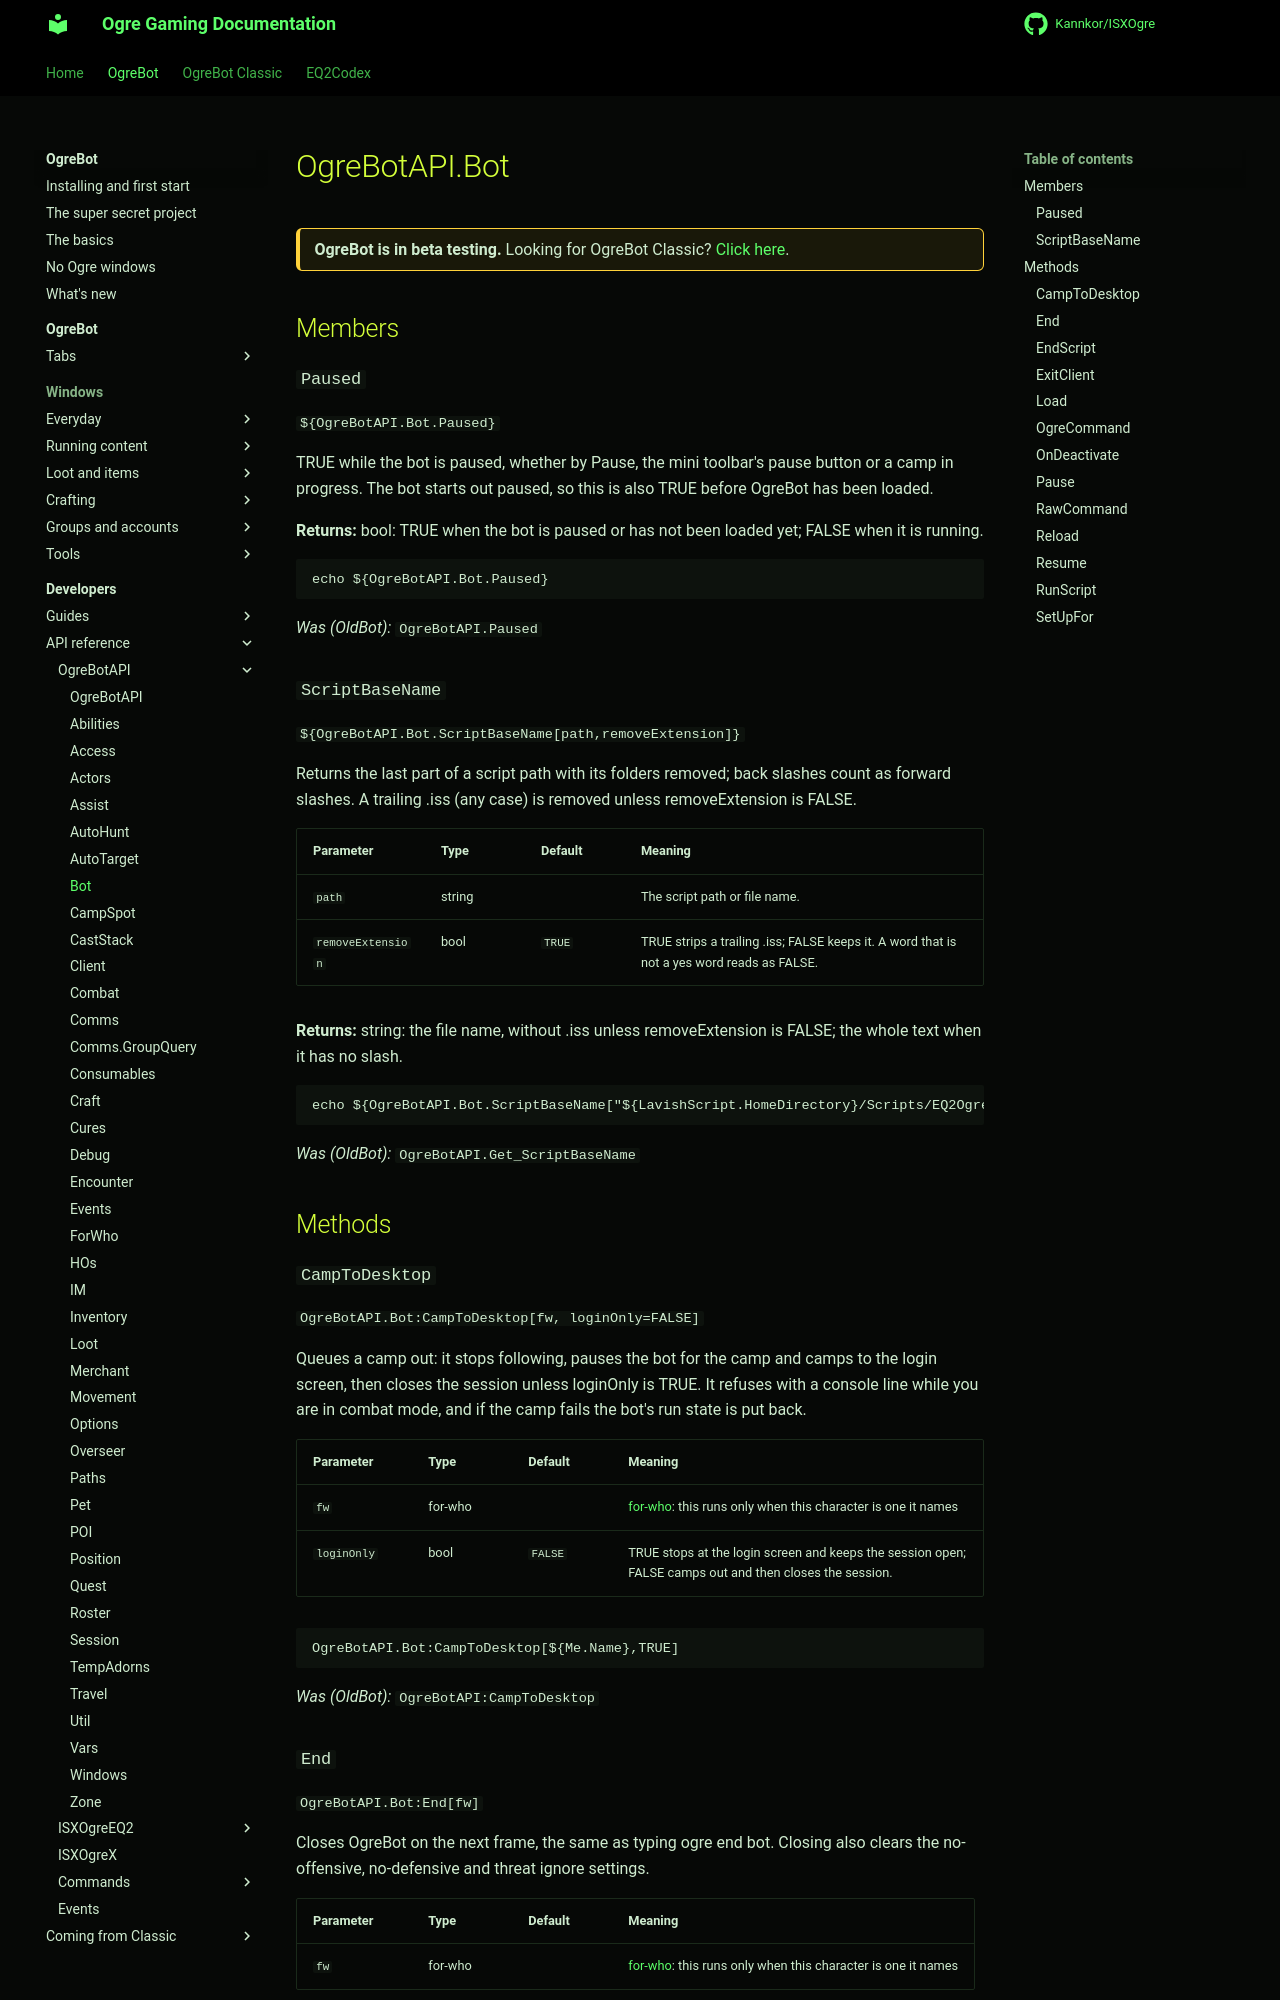

repository: Kannkor/ISXOgre · page: EQ2/bot/developer/api/ogrebotapi/Bot/index.html · generator: mkdocs

# OgreBotAPI.Bot

<div class="ogre-beta" markdown>
**OgreBot is in beta testing.** Looking for OgreBot Classic? [Click here](../../../../index.md).
</div>

## Members

### `Paused`

`${OgreBotAPI.Bot.Paused}`

TRUE while the bot is paused, whether by Pause, the mini toolbar's pause button or a camp in progress. The bot starts out paused, so this is also TRUE before OgreBot has been loaded.

**Returns:** bool: TRUE when the bot is paused or has not been loaded yet; FALSE when it is running.

```text
echo ${OgreBotAPI.Bot.Paused}
```

*Was (OldBot):* `OgreBotAPI.Paused`

### `ScriptBaseName`

`${OgreBotAPI.Bot.ScriptBaseName[path,removeExtension]}`

Returns the last part of a script path with its folders removed; back slashes count as forward slashes. A trailing .iss (any case) is removed unless removeExtension is FALSE.

| Parameter | Type | Default | Meaning |
|---|---|---|---|
| `path` | string |  | The script path or file name. |
| `removeExtension` | bool | `TRUE` | TRUE strips a trailing .iss; FALSE keeps it. A word that is not a yes word reads as FALSE. |

**Returns:** string: the file name, without .iss unless removeExtension is FALSE; the whole text when it has no slash.

```text
echo ${OgreBotAPI.Bot.ScriptBaseName["${LavishScript.HomeDirectory}/Scripts/EQ2OgreBot/OgreBotDev.iss"]}
```

*Was (OldBot):* `OgreBotAPI.Get_ScriptBaseName`

## Methods

### `CampToDesktop`

`OgreBotAPI.Bot:CampToDesktop[fw, loginOnly=FALSE]`

Queues a camp out: it stops following, pauses the bot for the camp and camps to the login screen, then closes the session unless loginOnly is TRUE. It refuses with a console line while you are in combat mode, and if the camp fails the bot's run state is put back.

| Parameter | Type | Default | Meaning |
|---|---|---|---|
| `fw` | for-who |  | [for-who](ForWho.md): this runs only when this character is one it names |
| `loginOnly` | bool | `FALSE` | TRUE stops at the login screen and keeps the session open; FALSE camps out and then closes the session. |

```text
OgreBotAPI.Bot:CampToDesktop[${Me.Name},TRUE]
```

*Was (OldBot):* `OgreBotAPI:CampToDesktop`

### `End`

`OgreBotAPI.Bot:End[fw]`

Closes OgreBot on the next frame, the same as typing ogre end bot. Closing also clears the no-offensive, no-defensive and threat ignore settings.

| Parameter | Type | Default | Meaning |
|---|---|---|---|
| `fw` | for-who |  | [for-who](ForWho.md): this runs only when this character is one it names |

```text
OgreBotAPI.Bot:End[all]
```

*Was (OldBot):* `OgreBotAPI:End_Bot`
